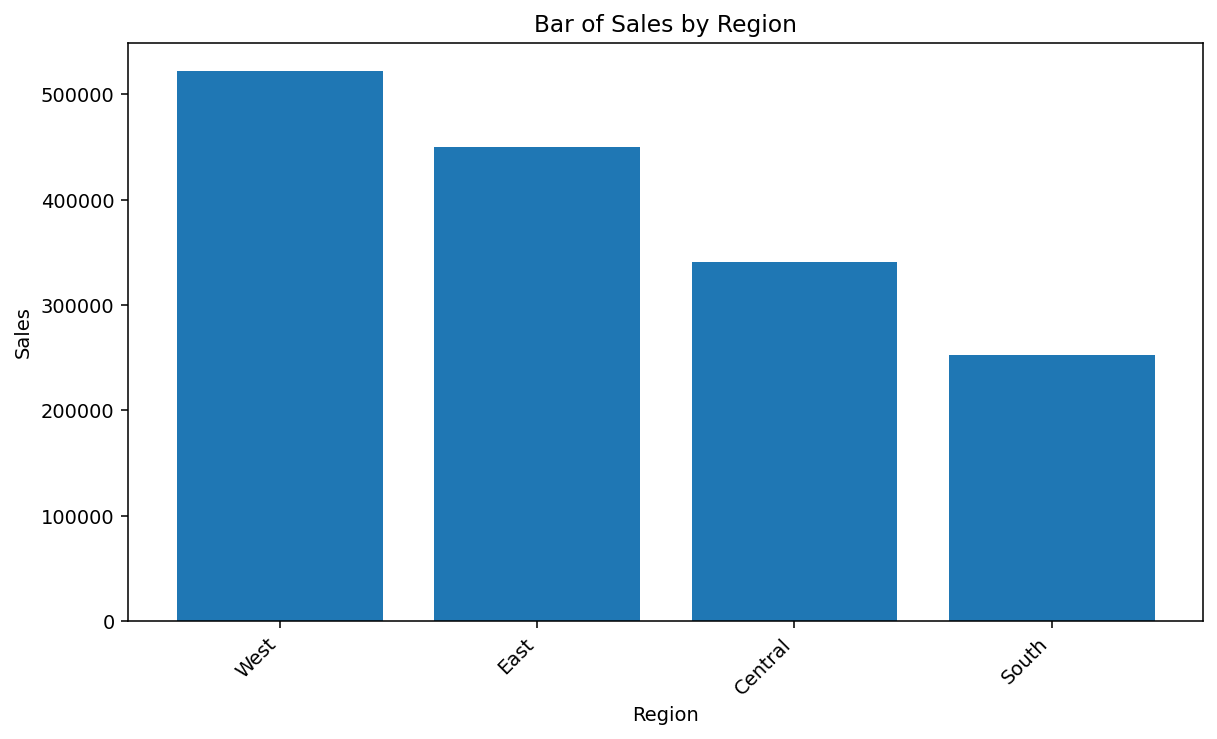

Values plotted in this chart, from the file beside it:
Region, Sales
West, 522441
East, 450235
Central, 341008
South, 252121
